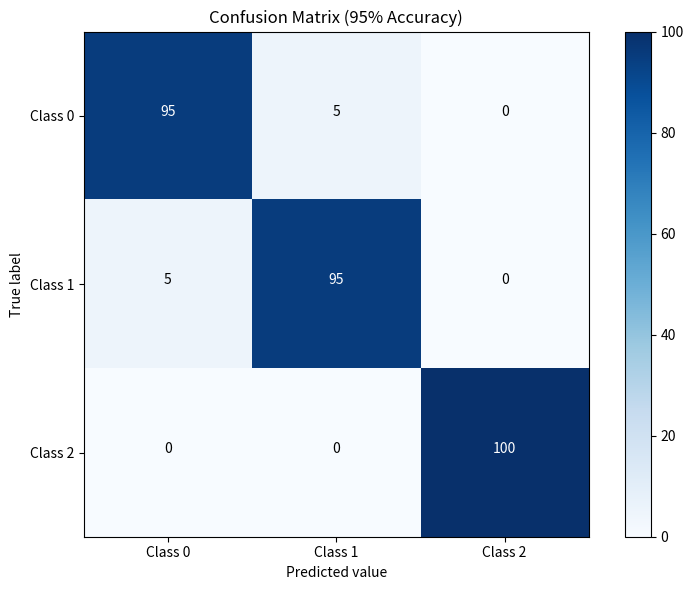

Write the Python code that produced this figure.
import numpy as np
import matplotlib.pyplot as plt

# Define the confusion matrix with 95% accuracy
conf_matrix = np.array([[95, 5, 0],
                        [5, 95, 0],
                        [0, 0, 100]])

# Plot confusion matrix
plt.figure(figsize=(8, 6), num='Confusion Matrix')  # Set the window title here
plt.imshow(conf_matrix, interpolation='nearest', cmap=plt.cm.Blues)
plt.colorbar()

# Add text annotations
thresh = conf_matrix.max() / 2.
for i in range(conf_matrix.shape[0]):
    for j in range(conf_matrix.shape[1]):
        plt.text(j, i, format(conf_matrix[i, j], 'd'),
                 horizontalalignment="center",
                 color="white" if conf_matrix[i, j] > thresh else "black")

plt.xlabel('Predicted value')
plt.ylabel('True label')
plt.title('Confusion Matrix (95% Accuracy)')
plt.xticks(range(conf_matrix.shape[1]), ['Class {}'.format(i) for i in range(conf_matrix.shape[1])])
plt.yticks(range(conf_matrix.shape[0]), ['Class {}'.format(i) for i in range(conf_matrix.shape[0])])
plt.tight_layout()
plt.show()
